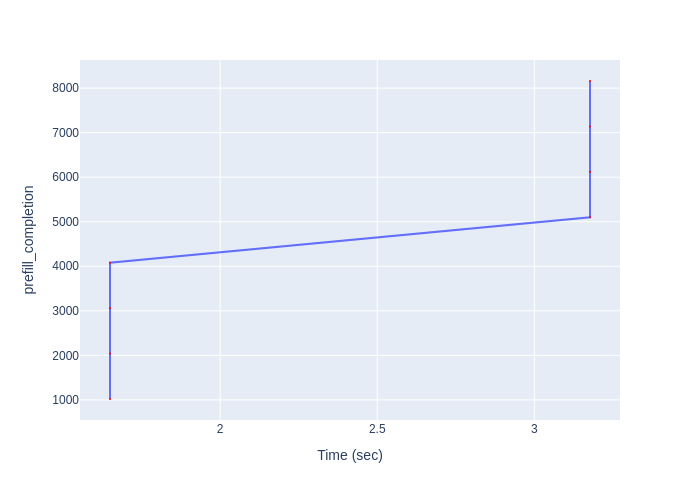

The table this chart was drawn from, first rows:
Time (sec), prefill_completion
1.649, 1020
1.649, 2040
1.649, 3060
1.649, 4080
3.177, 5100
3.177, 6120
3.177, 7140
3.177, 8160
